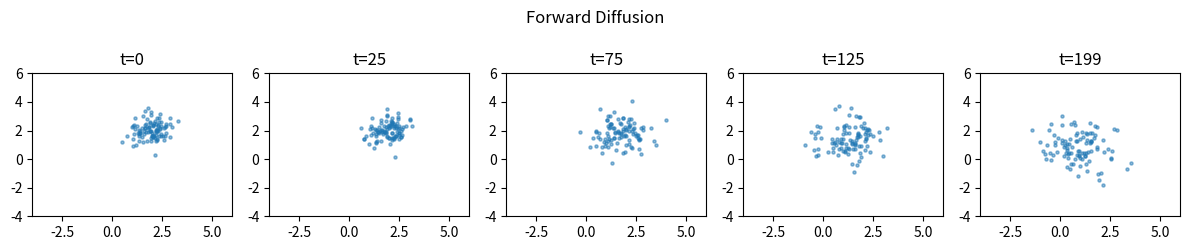

Here is the Python script that generated this plot:
import numpy as np
T=200; betas=np.linspace(1e-4,0.02,T)
alphas=1-betas; abar=np.cumprod(alphas)
print(f'T={T}'); print(f'sqrt(abar_0)={np.sqrt(abar[0]):.4f} (almost 1 → signal)'); print(f'sqrt(abar_T)={np.sqrt(abar[-1]):.4f} (near 0 → noise)')

import matplotlib.pyplot as plt
x0=np.random.randn(100,2)*0.5+np.array([2,2])   # 2D data
fig,axes=plt.subplots(1,5,figsize=(12,2.5))
for ax,t in zip(axes,[0,25,75,125,199]):
    ab=abar[t]; eps=np.random.randn(*x0.shape)
    xt=np.sqrt(ab)*x0+np.sqrt(1-ab)*eps
    ax.scatter(xt[:,0],xt[:,1],s=5,alpha=.5); ax.set_title(f't={t}'); ax.set_xlim(-4,6); ax.set_ylim(-4,6)
plt.suptitle('Forward Diffusion'); plt.tight_layout(); plt.show()
